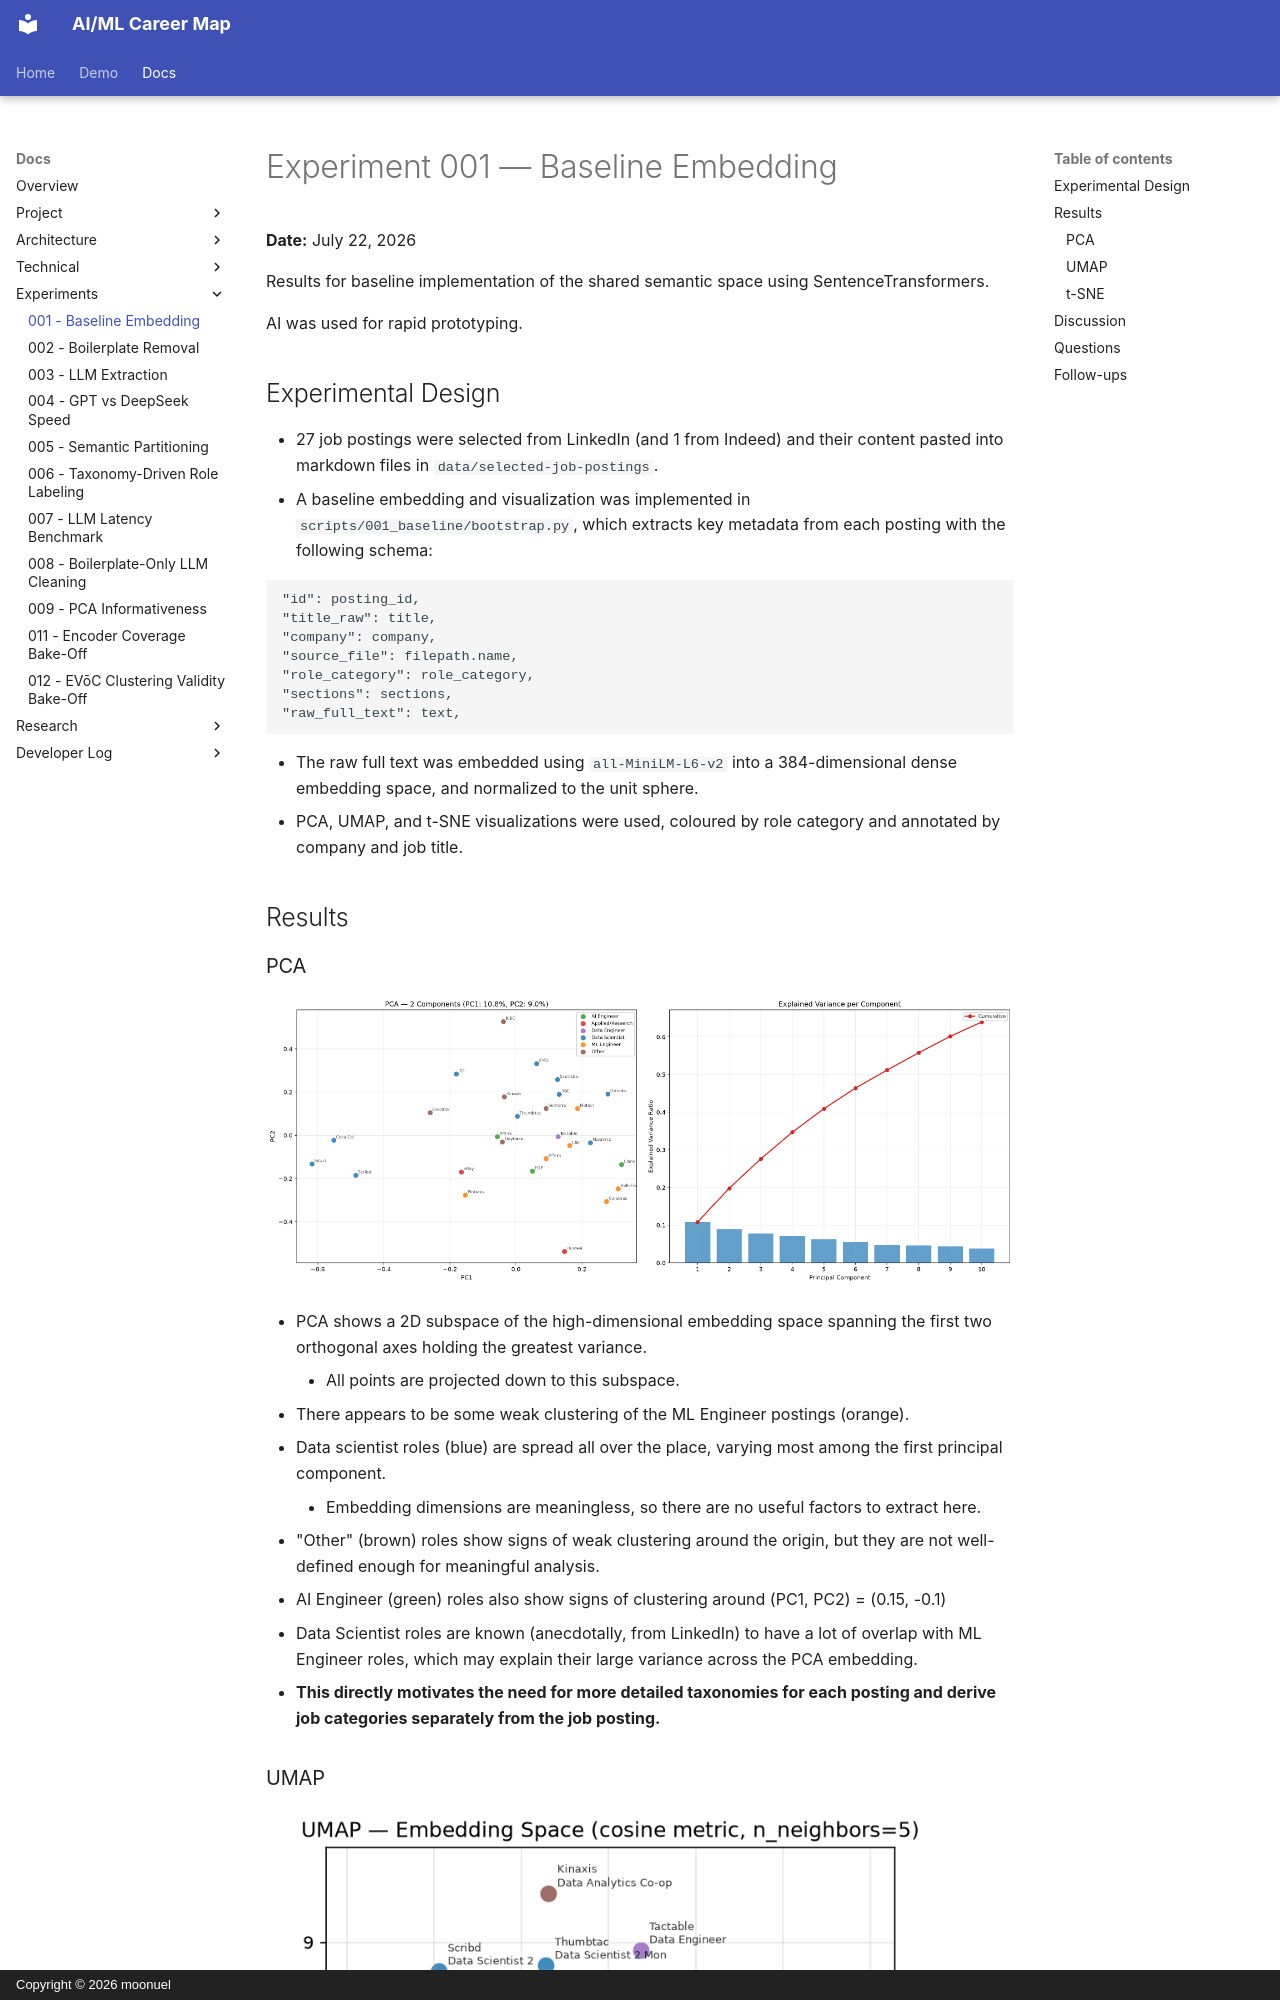

repository: moonuel/semantic-career-map · page: experiments/001-baseline-embedding/index.html · generator: mkdocs · copyright: Copyright © 2026 moonuel

# Experiment 001 — Baseline Embedding

**Date:** July 22, 2026

Results for baseline implementation of the shared semantic space using SentenceTransformers.

AI was used for rapid prototyping.

## Experimental Design

- 27 job postings were selected from LinkedIn (and 1 from Indeed) and their content pasted into markdown files in `data/selected-job-postings`.
- A baseline embedding and visualization was implemented in `scripts/001_baseline/bootstrap.py`, which extracts key metadata from each posting with the following schema:

```
"id": posting_id,
"title_raw": title,
"company": company,
"source_file": filepath.name,
"role_category": role_category,
"sections": sections,
"raw_full_text": text,
```

- The raw full text was embedded using `all-MiniLM-L6-v2` into a 384-dimensional dense embedding space, and normalized to the unit sphere.
- PCA, UMAP, and t-SNE visualizations were used, coloured by role category and annotated by company and job title.

## Results

### PCA

![PCA baseline](../assets/images/raw_pca_baseline.png)

- PCA shows a 2D subspace of the high-dimensional embedding space spanning the first two orthogonal axes holding the greatest variance.
    - All points are projected down to this subspace.
- There appears to be some weak clustering of the ML Engineer postings (orange).
- Data scientist roles (blue) are spread all over the place, varying most among the first principal component.
    - Embedding dimensions are meaningless, so there are no useful factors to extract here.
- "Other" (brown) roles show signs of weak clustering around the origin, but they are not well-defined enough for meaningful analysis.
- AI Engineer (green) roles also show signs of clustering around (PC1, PC2) = (0.15, -0.1)

- Data Scientist roles are known (anecdotally, from LinkedIn) to have a lot of overlap with ML Engineer roles, which may explain their large variance across the PCA embedding.
- **This directly motivates the need for more detailed taxonomies for each posting and derive job categories separately from the job posting.**
